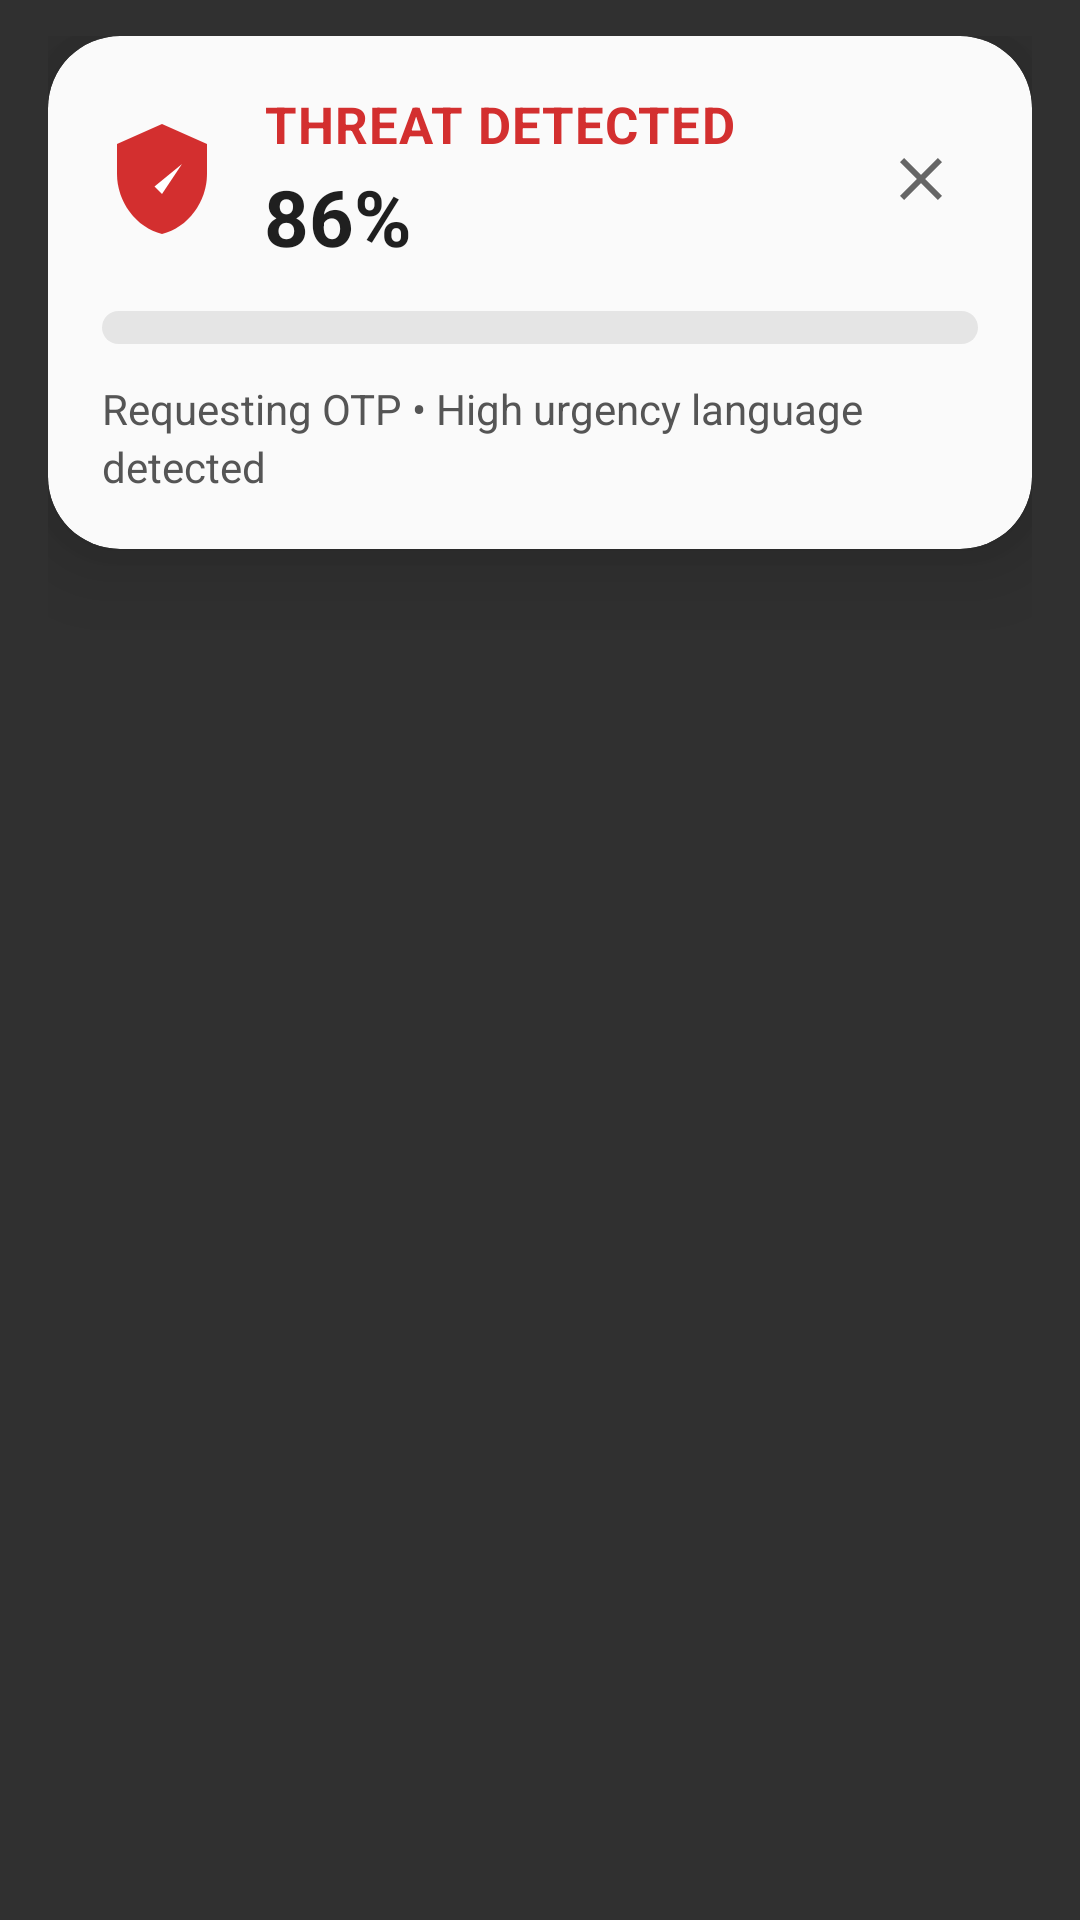

Produce the Android XML layout that renders to this screen, including the resource entries it uses.
<!-- AndroidManifest.xml: application theme Theme.AppCompat.NoActionBar -->
<!-- res/layout/layout_call_alert.xml -->
<?xml version="1.0" encoding="utf-8"?>
<androidx.constraintlayout.widget.ConstraintLayout xmlns:android="http://schemas.android.com/apk/res/android"
    xmlns:app="http://schemas.android.com/apk/res-auto"
    android:layout_width="match_parent"
    android:layout_height="wrap_content"
    android:paddingHorizontal="16dp"
    android:paddingTop="12dp"
    android:paddingBottom="10dp">

    <androidx.cardview.widget.CardView
        android:id="@+id/alertCard"
        android:layout_width="match_parent"
        android:layout_height="wrap_content"
        app:cardCornerRadius="24dp"
        app:cardElevation="18dp"
        app:cardBackgroundColor="#FAFAFA"
        app:layout_constraintTop_toTopOf="parent">

        <LinearLayout
            android:layout_width="match_parent"
            android:layout_height="wrap_content"
            android:orientation="vertical"
            android:padding="18dp">

            
            <LinearLayout
                android:layout_width="match_parent"
                android:layout_height="wrap_content"
                android:orientation="horizontal"
                android:gravity="center_vertical">

                <ImageView
                    android:id="@+id/shieldIcon"
                    android:layout_width="40dp"
                    android:layout_height="40dp"
                    android:src="@drawable/ic_shield_pro" />

                <LinearLayout
                    android:layout_width="0dp"
                    android:layout_height="wrap_content"
                    android:layout_weight="1"
                    android:orientation="vertical"
                    android:layout_marginStart="14dp">

                    <TextView
                        android:id="@+id/tvAlertTitle"
                        android:layout_width="wrap_content"
                        android:layout_height="wrap_content"
                        android:text="THREAT DETECTED"
                        android:textSize="17sp"
                        android:textStyle="bold"
                        android:textColor="#D32F2F"
                        android:letterSpacing="0.02" />

                    <TextView
                        android:id="@+id/tvRiskLevel"
                        android:layout_width="wrap_content"
                        android:layout_height="wrap_content"
                        android:text="86%"
                        android:textSize="26sp"
                        android:textStyle="bold"
                        android:textColor="#1F1F1F"
                        android:layout_marginTop="2dp" />

                </LinearLayout>

                <ImageButton
                    android:id="@+id/btnMinimize"
                    android:layout_width="38dp"
                    android:layout_height="38dp"
                    android:background="?attr/selectableItemBackgroundBorderless"
                    android:src="@drawable/ic_close_24"
                    android:scaleType="center" />

            </LinearLayout>

            
            <ProgressBar
                android:id="@+id/riskProgress"
                style="@style/Widget.AppCompat.ProgressBar.Horizontal"
                android:layout_width="match_parent"
                android:layout_height="11dp"
                android:max="100"
                android:layout_marginTop="14dp"
                android:progressDrawable="@drawable/progress_bar_pro" />

            
            <TextView
                android:id="@+id/tvReason"
                android:layout_width="match_parent"
                android:layout_height="wrap_content"
                android:text="Requesting OTP • High urgency language detected"
                android:textSize="14sp"
                android:textColor="#555555"
                android:lineSpacingExtra="3dp"
                android:maxLines="2"
                android:ellipsize="end"
                android:layout_marginTop="12dp" />

        </LinearLayout>
    </androidx.cardview.widget.CardView>
</androidx.constraintlayout.widget.ConstraintLayout>
<!-- resources referenced by this layout -->
<resources>
  <!-- drawable ic_close_24 (drawable) -->
  <vector xmlns:android="http://schemas.android.com/apk/res/android"
      android:width="24dp"
      android:height="24dp"
      android:viewportWidth="24"
      android:viewportHeight="24">
      <path android:fillColor="#666666" android:pathData="M19 6.41L17.59 5 12 10.59 6.41 5 5 6.41 10.59 12 5 17.59 6.41 19 12 13.41 17.59 19 19 17.59 13.41 12z"/>
  </vector>
  <!-- drawable ic_shield_pro (drawable) -->
  <vector xmlns:android="http://schemas.android.com/apk/res/android"
      android:width="40dp"
      android:height="40dp"
      android:viewportWidth="24"
      android:viewportHeight="24">
      <path android:fillColor="#D32F2F" android:pathData="M12 1L3 5v6c0 5.55 3.84 10.74 9 12 5.16-1.26 9-6.45 9-12V5L12 1z"/>
      <path android:fillColor="#FFFFFF" android:pathData="M10.5 13.5L12 15L16 9"/>
  </vector>
  <!-- drawable progress_bar_pro (drawable) -->
  <layer-list xmlns:android="http://schemas.android.com/apk/res/android">
      <item android:id="@android:id/background">
          <shape>
              <corners android:radius="20dp"/>
              <solid android:color="#E5E5E5"/>
          </shape>
      </item>
      <item android:id="@android:id/progress">
          <clip>
              <shape>
                  <corners android:radius="20dp"/>
                  <gradient android:startColor="#FF3D00" android:endColor="#FF8A00" android:angle="0"/>
              </shape>
          </clip>
      </item>
  </layer-list>
</resources>
